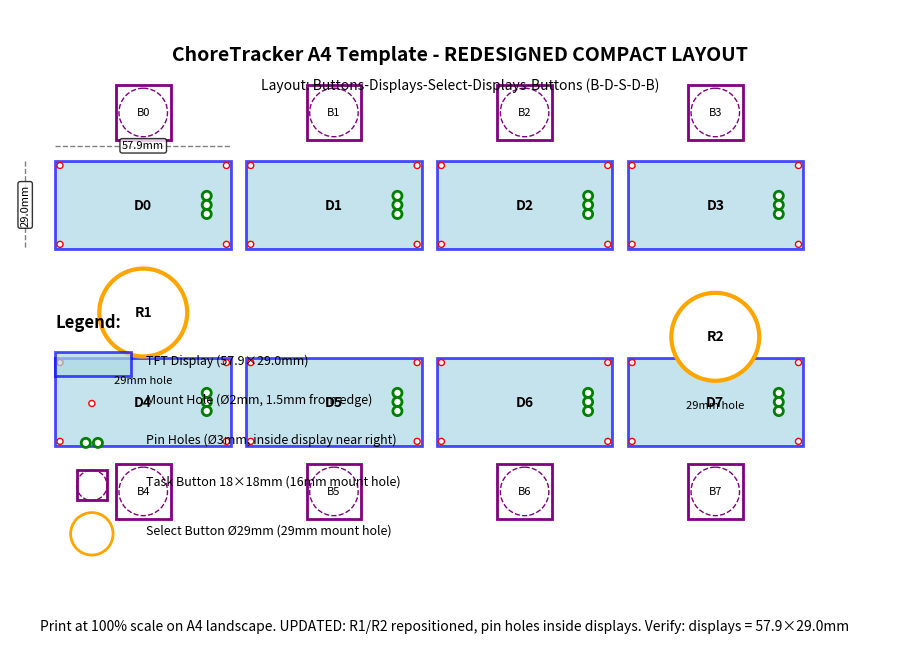

Generate this figure with matplotlib:
#!/usr/bin/env python3
"""
ChoreTracker A4 Template Generator (Corrected Dimensions)
Generates both PNG and SVG templates for physical construction.

Corrected dimensions based on user feedback:
- TFT Display: 57.9mm × 29.0mm 
- Mount holes: 1.5mm from edge  
- Square buttons: 16mm hole
- Round buttons: 29mm hole
- Displays moved left for button clearance
- Pin holes on left side for back connectors
"""

import matplotlib.pyplot as plt
import matplotlib.patches as patches
from matplotlib.patches import Rectangle, Circle
import numpy as np

# A4 dimensions in mm
A4_WIDTH = 297
A4_HEIGHT = 210

# Corrected component dimensions
DISPLAY_WIDTH = 57.9    # Corrected from 29mm 
DISPLAY_HEIGHT = 29.0   # Corrected from 25.8mm

# Button dimensions  
SQUARE_BUTTON_SIZE = 18     # 18×18mm surface
SQUARE_BUTTON_HOLE = 16     # 16mm mount hole
ROUND_BUTTON_HOLE = 29      # 29mm mount hole

# Layout parameters - REDESIGNED COMPACT LAYOUT
DISPLAYS_PER_ROW = 4
ROWS = 2
DISPLAY_SPACING = 5         # Gap between displays

# Redesigned vertical positions: B-D-S-D-B
BUTTONS_ROW1_Y = 25      # Top buttons row
DISPLAYS_ROW1_Y = 50     # First display row
SELECT_BUTTON1_Y = 100   # R1 select button (lower than before)
SELECT_BUTTON2_Y = 108   # R2 select button (slightly lower than R1 to show it goes with lower screens)
DISPLAYS_ROW2_Y = 115    # Second display row
BUTTONS_ROW2_Y = 150     # Bottom buttons row

# Margins  
MARGIN_LEFT = 15
MARGIN_TOP = 30

def create_template():
    """Create the ChoreTracker template with corrected dimensions."""
    
    # Create figure with A4 dimensions
    fig, ax = plt.subplots(1, 1, figsize=(A4_WIDTH/25.4, A4_HEIGHT/25.4))
    ax.set_xlim(0, A4_WIDTH)
    ax.set_ylim(0, A4_HEIGHT)
    ax.set_aspect('equal')
    ax.invert_yaxis()  # Flip Y axis to match typical page layout
    
    # Title
    ax.text(A4_WIDTH/2, 15, 'ChoreTracker A4 Template - REDESIGNED COMPACT LAYOUT', 
            ha='center', va='center', fontsize=14, fontweight='bold')
    ax.text(A4_WIDTH/2, 25, 'Layout: Buttons-Displays-Select-Displays-Buttons (B-D-S-D-B)', 
            ha='center', va='center', fontsize=10)
    
    # Calculate total width needed
    total_display_width = DISPLAYS_PER_ROW * DISPLAY_WIDTH
    total_spacing = (DISPLAYS_PER_ROW - 1) * DISPLAY_SPACING
    total_width = total_display_width + total_spacing
    
    print(f"Layout calculations:")
    print(f"Display width: {DISPLAY_WIDTH}mm")
    print(f"Total display width: {total_display_width}mm")
    print(f"Total spacing: {total_spacing}mm")
    print(f"Total layout width: {total_width}mm")
    print(f"Available A4 width: {A4_WIDTH}mm")
    print(f"Remaining margin space: {A4_WIDTH - total_width - 2*MARGIN_LEFT}mm")
    
    # Draw displays and components - REDESIGNED LAYOUT
    for row in range(ROWS):
        for col in range(DISPLAYS_PER_ROW):
            display_num = row * DISPLAYS_PER_ROW + col
            
            # Calculate position with new layout
            x = MARGIN_LEFT + col * (DISPLAY_WIDTH + DISPLAY_SPACING)
            # Use new fixed positions for each row
            if row == 0:
                y = DISPLAYS_ROW1_Y
            else:
                y = DISPLAYS_ROW2_Y
            
            # Draw TFT display
            display_rect = Rectangle((x, y), DISPLAY_WIDTH, DISPLAY_HEIGHT,
                                   linewidth=2, edgecolor='blue', facecolor='lightblue', alpha=0.7)
            ax.add_patch(display_rect)
            
            # Display label
            ax.text(x + DISPLAY_WIDTH/2, y + DISPLAY_HEIGHT/2, f'D{display_num}',
                   ha='center', va='center', fontweight='bold', fontsize=10)
            
            # Mounting holes (1.5mm from edges)
            hole_inset = 1.5
            hole_positions = [
                (x + hole_inset, y + hole_inset),                                    # Top-left
                (x + DISPLAY_WIDTH - hole_inset, y + hole_inset),                   # Top-right  
                (x + hole_inset, y + DISPLAY_HEIGHT - hole_inset),                 # Bottom-left
                (x + DISPLAY_WIDTH - hole_inset, y + DISPLAY_HEIGHT - hole_inset)  # Bottom-right
            ]
            
            for hx, hy in hole_positions:
                hole = Circle((hx, hy), 1, linewidth=1, edgecolor='red', facecolor='white')
                ax.add_patch(hole)
            
            # Pin holes (inside display near right edge for back connector)
            pin_x = x + DISPLAY_WIDTH - 8  # Inside the display, 8mm from right edge
            pin_y_center = y + DISPLAY_HEIGHT/2
            pin_positions = [
                (pin_x, pin_y_center - 3),  # Top pin
                (pin_x, pin_y_center),      # Middle pin
                (pin_x, pin_y_center + 3)   # Bottom pin
            ]
            
            for px, py in pin_positions:
                pin_hole = Circle((px, py), 1.5, linewidth=2, edgecolor='green', facecolor='white')
                ax.add_patch(pin_hole)
            
            # Task button (square button with round mount hole) - NEW POSITIONS
            button_x = x + DISPLAY_WIDTH/2 - SQUARE_BUTTON_SIZE/2
            # Buttons now at fixed positions: row 1 buttons above, row 2 buttons below
            if row == 0:
                button_y = BUTTONS_ROW1_Y
            else:
                button_y = BUTTONS_ROW2_Y
            
            # Button surface (18×18mm)
            button_rect = Rectangle((button_x, button_y), SQUARE_BUTTON_SIZE, SQUARE_BUTTON_SIZE,
                                  linewidth=2, edgecolor='purple', facecolor='white')
            ax.add_patch(button_rect)
            
            # Mount hole (16mm diameter)
            button_center_x = x + DISPLAY_WIDTH/2
            button_center_y = button_y + SQUARE_BUTTON_SIZE/2
            mount_hole = Circle((button_center_x, button_center_y), SQUARE_BUTTON_HOLE/2,
                              linewidth=1, edgecolor='purple', facecolor='none', linestyle='--')
            ax.add_patch(mount_hole)
            
            # Button label
            ax.text(button_center_x, button_center_y, f'B{display_num}',
                   ha='center', va='center', fontsize=8)
            
            # Add dimensions for first display
            if display_num == 0:
                # Display width dimension
                add_dimension_line(ax, x, y-5, x+DISPLAY_WIDTH, y-5, f'{DISPLAY_WIDTH}mm')
                # Display height dimension  
                add_dimension_line(ax, x-10, y, x-10, y+DISPLAY_HEIGHT, f'{DISPLAY_HEIGHT}mm', rotation=90)
    
    # Row select buttons - REPOSITIONED BETWEEN DISPLAY ROWS
    # Position at screen 1 (column 0) and screen 4 (column 3) positions
    select_button1_x = MARGIN_LEFT + DISPLAY_WIDTH/2  # Screen 1 position 
    select_button2_x = MARGIN_LEFT + 3 * (DISPLAY_WIDTH + DISPLAY_SPACING) + DISPLAY_WIDTH/2  # Screen 4 position
    
    # Row 1 select button (at screen 1 position)
    select_button = Circle((select_button1_x, SELECT_BUTTON1_Y), ROUND_BUTTON_HOLE/2,
                         linewidth=3, edgecolor='orange', facecolor='white')
    ax.add_patch(select_button)
    
    mount_outline = Circle((select_button1_x, SELECT_BUTTON1_Y), ROUND_BUTTON_HOLE/2,
                         linewidth=1, edgecolor='orange', facecolor='none', linestyle='--')
    ax.add_patch(mount_outline)
    
    ax.text(select_button1_x, SELECT_BUTTON1_Y, 'R1',
           ha='center', va='center', fontweight='bold', fontsize=10)
    ax.text(select_button1_x, SELECT_BUTTON1_Y + ROUND_BUTTON_HOLE/2 + 8, f'{ROUND_BUTTON_HOLE}mm hole',
           ha='center', va='center', fontsize=8)
    
    # Row 2 select button (at screen 4 position)
    select_button = Circle((select_button2_x, SELECT_BUTTON2_Y), ROUND_BUTTON_HOLE/2,
                         linewidth=3, edgecolor='orange', facecolor='white')
    ax.add_patch(select_button)
    
    mount_outline = Circle((select_button2_x, SELECT_BUTTON2_Y), ROUND_BUTTON_HOLE/2,
                         linewidth=1, edgecolor='orange', facecolor='none', linestyle='--')
    ax.add_patch(mount_outline)
    
    ax.text(select_button2_x, SELECT_BUTTON2_Y, 'R2',
           ha='center', va='center', fontweight='bold', fontsize=10)
    ax.text(select_button2_x, SELECT_BUTTON2_Y + ROUND_BUTTON_HOLE/2 + 8, f'{ROUND_BUTTON_HOLE}mm hole',
           ha='center', va='center', fontsize=8)
    
    # Legend
    legend_x = 15
    legend_y = 105
    
    ax.text(legend_x, legend_y, 'Legend:', fontweight='bold', fontsize=12)
    
    # TFT Display legend
    legend_rect = Rectangle((legend_x, legend_y+8), 25, 8, 
                          linewidth=2, edgecolor='blue', facecolor='lightblue', alpha=0.7)
    ax.add_patch(legend_rect)
    ax.text(legend_x + 30, legend_y + 12, f'TFT Display ({DISPLAY_WIDTH}×{DISPLAY_HEIGHT}mm)', fontsize=9)
    
    # Mount hole legend
    legend_hole = Circle((legend_x + 12, legend_y + 25), 1, 
                        linewidth=1, edgecolor='red', facecolor='white')
    ax.add_patch(legend_hole)
    ax.text(legend_x + 30, legend_y + 25, 'Mount Hole (Ø2mm, 1.5mm from edge)', fontsize=9)
    
    # Pin hole legend (updated text)
    pin_legend1 = Circle((legend_x + 10, legend_y + 38), 1.5, 
                         linewidth=2, edgecolor='green', facecolor='white')
    pin_legend2 = Circle((legend_x + 14, legend_y + 38), 1.5, 
                         linewidth=2, edgecolor='green', facecolor='white')
    ax.add_patch(pin_legend1)
    ax.add_patch(pin_legend2)
    ax.text(legend_x + 30, legend_y + 38, 'Pin Holes (Ø3mm, inside display near right)', fontsize=9)
    
    # Square button legend
    button_legend_rect = Rectangle((legend_x + 7, legend_y + 47), 10, 10,
                                 linewidth=2, edgecolor='purple', facecolor='white')
    button_legend_hole = Circle((legend_x + 12, legend_y + 52), 5,
                              linewidth=1, edgecolor='purple', facecolor='none', linestyle='--')
    ax.add_patch(button_legend_rect)
    ax.add_patch(button_legend_hole)
    ax.text(legend_x + 30, legend_y + 52, f'Task Button 18×18mm ({SQUARE_BUTTON_HOLE}mm mount hole)', fontsize=9)
    
    # Round button legend
    round_legend = Circle((legend_x + 12, legend_y + 68), 7,
                         linewidth=2, edgecolor='orange', facecolor='white')
    round_legend_hole = Circle((legend_x + 12, legend_y + 68), 7,
                             linewidth=1, edgecolor='orange', facecolor='none', linestyle='--')
    ax.add_patch(round_legend)
    ax.add_patch(round_legend_hole)
    ax.text(legend_x + 30, legend_y + 68, f'Select Button Ø{ROUND_BUTTON_HOLE}mm ({ROUND_BUTTON_HOLE}mm mount hole)', fontsize=9)
    
    # Print instructions
    ax.text(10, A4_HEIGHT - 5, 
           'Print at 100% scale on A4 landscape. UPDATED: R1/R2 repositioned, pin holes inside displays. Verify: displays = 57.9×29.0mm',
           fontsize=10, style='italic')
    
    # Remove axes
    ax.set_xticks([])
    ax.set_yticks([])
    ax.spines['top'].set_visible(False)
    ax.spines['right'].set_visible(False)
    ax.spines['bottom'].set_visible(False)
    ax.spines['left'].set_visible(False)
    
    return fig, ax

def add_dimension_line(ax, x1, y1, x2, y2, text, rotation=0):
    """Add a dimension line with text."""
    # Draw the line
    ax.plot([x1, x2], [y1, y2], color='gray', linewidth=1, linestyle='--')
    
    # Add dimension text
    mid_x = (x1 + x2) / 2
    mid_y = (y1 + y2) / 2
    ax.text(mid_x, mid_y, text, ha='center', va='center', fontsize=8, 
           rotation=rotation, bbox=dict(boxstyle="round,pad=0.2", facecolor='white', alpha=0.8))

def main():
    """Generate the corrected template."""
    print("Generating ChoreTracker A4 Template with REDESIGNED compact layout...")
    
    # Generate PNG version
    fig, ax = create_template()
    
    # Save as high-resolution PNG
    output_png = 'template_design_corrected.png'
    fig.savefig(output_png, dpi=300, bbox_inches='tight', facecolor='white')
    print(f"✓ PNG template saved: {output_png}")
    
    plt.close(fig)
    
    print("\n" + "="*60)
    print("CORRECTED TEMPLATE SUMMARY")
    print("="*60)
    print(f"TFT Display Size: {DISPLAY_WIDTH} × {DISPLAY_HEIGHT}mm")
    print(f"Mount Holes: 1.5mm from display edges")
    print(f"Pin Holes: Inside displays near right edge (Ø3mm)")
    print(f"Square Button: 18×18mm surface, {SQUARE_BUTTON_HOLE}mm mount hole") 
    print(f"Round Button: Ø{ROUND_BUTTON_HOLE}mm mount hole")
    print(f"Layout: R1/R2 repositioned, R2 lower to show association with lower screens")
    print("="*60)
    print("Usage:")
    print("1. Print at 100% scale on A4 landscape")
    print(f"2. Verify first display measures exactly {DISPLAY_WIDTH}×{DISPLAY_HEIGHT}mm")
    print("3. Pin holes are inside displays near right edge for connectors")
    print("4. Use as template for cutting and drilling")
    print("="*60)

if __name__ == "__main__":
    main() 
